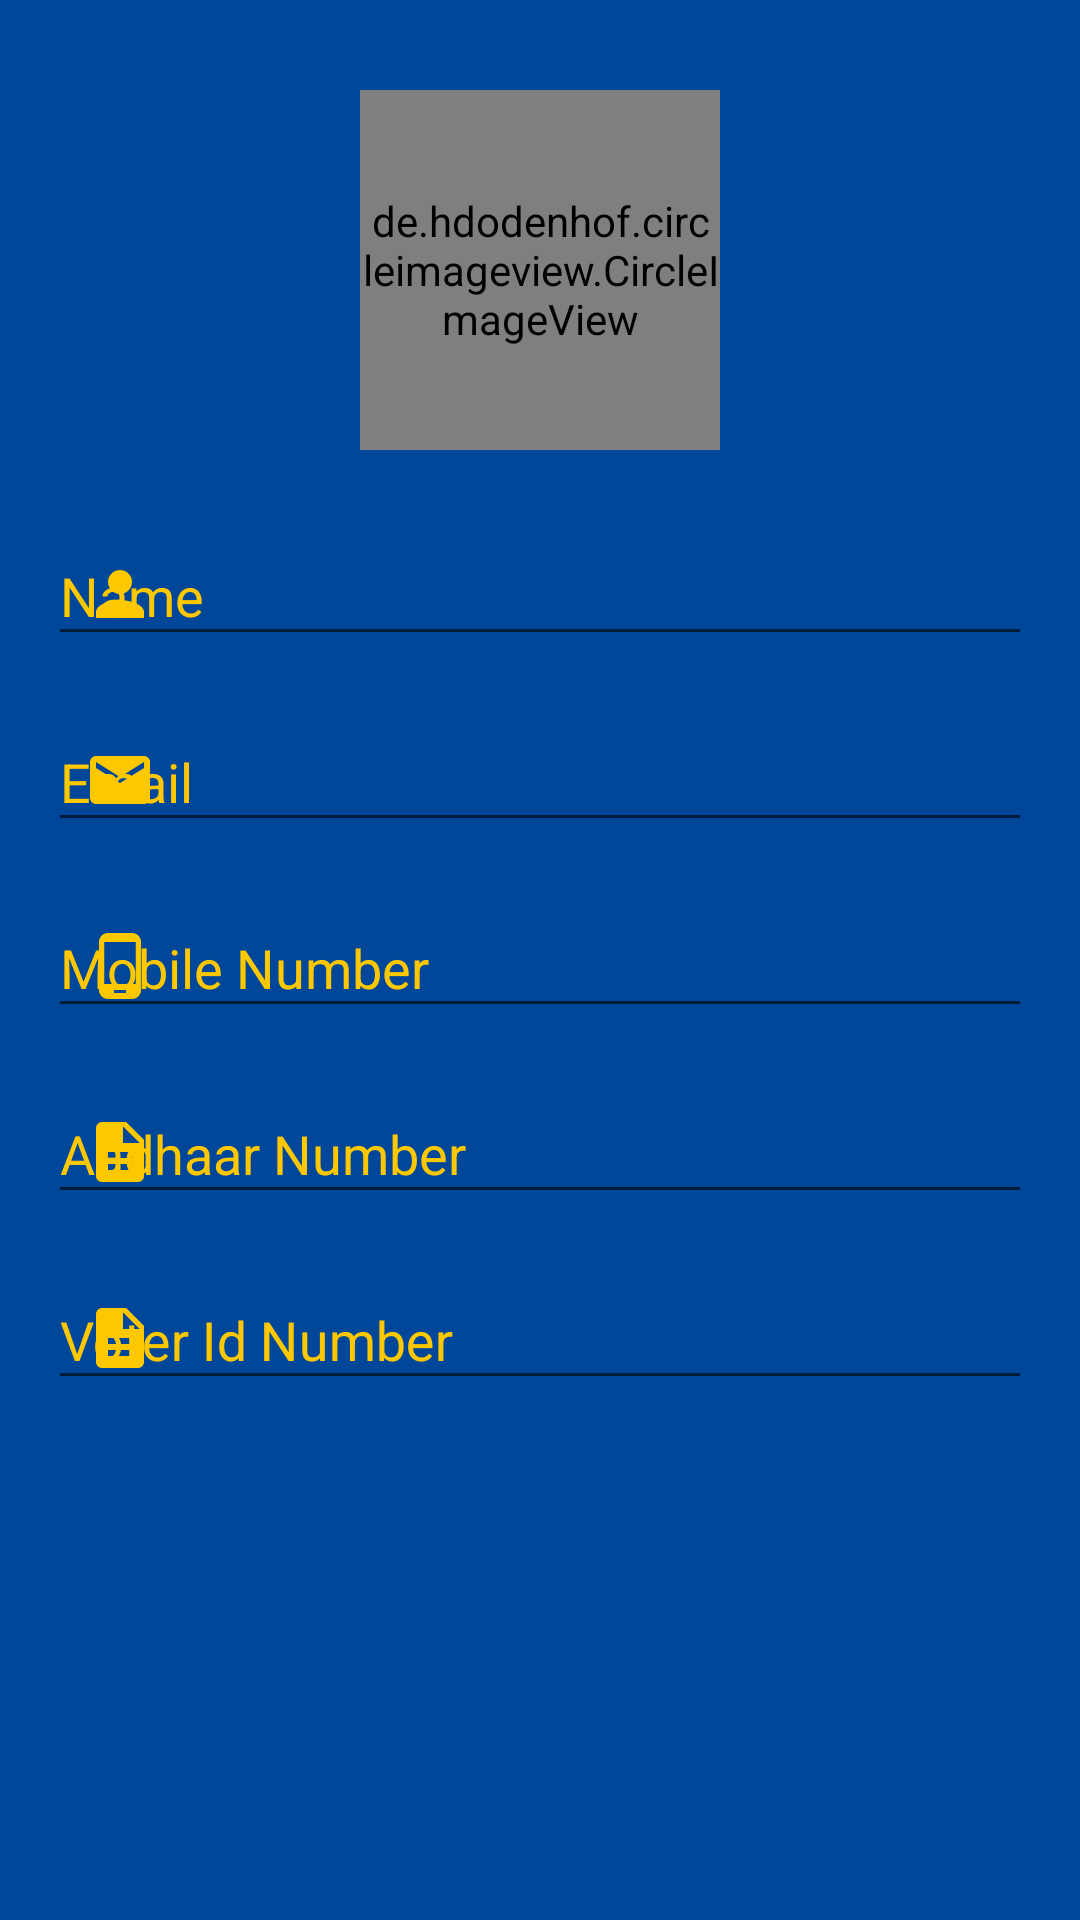

This screen was rendered from an Android layout file. Write that file and the resources it references.
<!-- AndroidManifest.xml: application theme Theme.OnlineVotingApp -->
<!-- res/layout/activity_user_profile.xml -->
<?xml version="1.0" encoding="utf-8"?>
<androidx.constraintlayout.widget.ConstraintLayout xmlns:android="http://schemas.android.com/apk/res/android"
    xmlns:app="http://schemas.android.com/apk/res-auto"
    xmlns:tools="http://schemas.android.com/tools"
    android:layout_width="match_parent"
    android:layout_height="match_parent"
    android:background="@color/background"
    tools:context=".UserProfileActivity">

    <LinearLayout
        android:layout_width="match_parent"
        android:layout_height="wrap_content"
        android:orientation="vertical"
        android:gravity="center"
        android:padding="10dp"
        app:layout_constraintEnd_toEndOf="parent"
        app:layout_constraintStart_toStartOf="parent"
        app:layout_constraintTop_toTopOf="parent">

        <de.hdodenhof.circleimageview.CircleImageView
            android:layout_width="120dp"
            android:layout_height="120dp"
            android:id="@+id/Tea_Image"
            android:src="@drawable/avater"
            android:layout_gravity="center"
            android:layout_marginTop="20dp"
            android:layout_marginBottom="10dp"/>

        <com.google.android.material.textfield.TextInputLayout
            style="@style/InputField"
            android:layout_width="match_parent"
            android:layout_height="wrap_content"
            android:layout_marginTop="3dp"
            android:layout_marginStart="6dp"
            android:layout_marginEnd="6dp"
            android:hint="@string/name"
            android:textColorHint="@color/text"
            app:hintTextColor="@color/text"
            app:endIconMode="clear_text"
            app:endIconTint="@color/text"
            app:startIconDrawable="@drawable/person"
            app:startIconTint="@color/text"
            tools:ignore="RtlSymmetry">

            <com.google.android.material.textfield.TextInputEditText
                android:id="@+id/U_Name"
                android:layout_width="match_parent"
                android:layout_height="wrap_content"
                android:ems="10"
                android:focusable="false"
                android:inputType="text"
                android:textColor="@color/text"
                android:textCursorDrawable="@drawable/cursor"
                android:textSize="18sp"
                tools:ignore="RtlSymmetry" />
        </com.google.android.material.textfield.TextInputLayout>

        <com.google.android.material.textfield.TextInputLayout
            style="@style/InputField"
            android:layout_width="match_parent"
            android:layout_height="wrap_content"
            android:layout_marginTop="3dp"
            android:layout_marginStart="6dp"
            android:layout_marginEnd="6dp"
            android:hint="@string/email"
            android:textColorHint="@color/text"
            app:hintTextColor="@color/text"
            app:endIconMode="clear_text"
            app:endIconTint="@color/text"
            app:startIconDrawable="@drawable/email"
            app:startIconTint="@color/text"
            tools:ignore="RtlSymmetry">

            <com.google.android.material.textfield.TextInputEditText
                android:id="@+id/U_Email"
                android:layout_width="match_parent"
                android:layout_height="wrap_content"
                android:ems="10"
                android:focusable="false"
                android:inputType="textEmailAddress"
                android:textColor="@color/text"
                android:textCursorDrawable="@drawable/cursor"
                android:textSize="18sp"
                tools:ignore="RtlSymmetry" />

        </com.google.android.material.textfield.TextInputLayout>


        <com.google.android.material.textfield.TextInputLayout
            style="@style/InputField"
            android:layout_width="match_parent"
            android:layout_height="wrap_content"
            android:layout_marginTop="3dp"
            android:layout_marginStart="6dp"
            android:layout_marginEnd="6dp"
            android:hint="@string/mobile_number"
            android:textColorHint="@color/text"
            app:hintTextColor="@color/text"
            app:endIconMode="clear_text"
            app:endIconTint="@color/text"
            app:startIconDrawable="@drawable/phone"
            app:startIconTint="@color/text"
            app:prefixTextColor="@color/text"
            app:counterMaxLength="10"
            app:helperTextTextColor="@color/purple_200"
            tools:ignore="RtlSymmetry">

            <com.google.android.material.textfield.TextInputEditText
                android:id="@+id/U_Mobile"
                android:layout_width="match_parent"
                android:layout_height="wrap_content"
                android:ems="10"
                android:focusable="false"
                android:textCursorDrawable="@drawable/cursor"
                android:inputType="phone"
                android:textColor="@color/text"
                android:textSize="18sp"
                tools:ignore="RtlSymmetry" />

        </com.google.android.material.textfield.TextInputLayout>

        <com.google.android.material.textfield.TextInputLayout
            style="@style/InputField"
            android:layout_width="match_parent"
            android:layout_height="wrap_content"
            android:layout_marginTop="3dp"
            android:layout_marginStart="6dp"
            android:layout_marginEnd="6dp"
            android:hint="@string/aadhaar_number"
            android:textColorHint="@color/text"
            app:hintTextColor="@color/text"
            app:endIconMode="clear_text"
            app:endIconTint="@color/text"
            app:startIconTint="@color/text"
            app:startIconDrawable="@drawable/document"
            app:prefixTextColor="@color/text"
            app:counterMaxLength="10"
            app:helperTextTextColor="@color/purple_200"
            tools:ignore="RtlSymmetry">

            <com.google.android.material.textfield.TextInputEditText
                android:id="@+id/U_Aadhaar"
                android:layout_width="match_parent"
                android:layout_height="wrap_content"
                android:ems="10"
                android:focusable="false"
                android:textCursorDrawable="@drawable/cursor"
                android:inputType="phone"
                android:textColor="@color/text"
                android:textSize="18sp"
                tools:ignore="RtlSymmetry" />

        </com.google.android.material.textfield.TextInputLayout>

        <com.google.android.material.textfield.TextInputLayout
            style="@style/InputField"
            android:layout_width="match_parent"
            android:layout_height="wrap_content"
            android:layout_marginTop="3dp"
            android:layout_marginStart="6dp"
            android:layout_marginEnd="6dp"
            android:hint="@string/voter_id_number"
            android:textColorHint="@color/text"
            app:hintTextColor="@color/text"
            app:endIconMode="clear_text"
            app:endIconTint="@color/text"
            app:startIconDrawable="@drawable/document"
            app:startIconTint="@color/text"
            app:prefixTextColor="@color/text"
            app:counterMaxLength="10"
            app:helperTextTextColor="@color/purple_200"
            tools:ignore="RtlSymmetry">

            <com.google.android.material.textfield.TextInputEditText
                android:id="@+id/U_Voter"
                android:layout_width="match_parent"
                android:layout_height="wrap_content"
                android:ems="10"
                android:focusable="false"
                android:textCursorDrawable="@drawable/cursor"
                android:inputType="phone"
                android:textColor="@color/text"
                android:textSize="18sp"
                tools:ignore="RtlSymmetry" />

        </com.google.android.material.textfield.TextInputLayout>

    </LinearLayout>

</androidx.constraintlayout.widget.ConstraintLayout>
<!-- resources referenced by this layout -->
<resources>
  <color name="background">#004699</color>
  <color name="purple_200">#FFBB86FC</color>
  <color name="text">#FDC800</color>
  <!-- drawable cursor (drawable) -->
  <?xml version="1.0" encoding="utf-8"?>
  <shape xmlns:android="http://schemas.android.com/apk/res/android" >
      <size android:width="2dp" android:height="20dp"/>
      <solid android:color="@color/text"/>
  </shape>
  <!-- drawable document (drawable) -->
  <vector android:height="24dp" android:tint="#FDC800"
      android:viewportHeight="24" android:viewportWidth="24"
      android:width="24dp" xmlns:android="http://schemas.android.com/apk/res/android">
      <path android:fillColor="@android:color/white" android:pathData="M14,2L6,2c-1.1,0 -1.99,0.9 -1.99,2L4,20c0,1.1 0.89,2 1.99,2L18,22c1.1,0 2,-0.9 2,-2L20,8l-6,-6zM16,18L8,18v-2h8v2zM16,14L8,14v-2h8v2zM13,9L13,3.5L18.5,9L13,9z"/>
  </vector>
  <!-- drawable email (drawable) -->
  <vector android:height="24dp" android:tint="#FDC800"
      android:viewportHeight="24" android:viewportWidth="24"
      android:width="24dp" xmlns:android="http://schemas.android.com/apk/res/android">
      <path android:fillColor="@android:color/white" android:pathData="M20,4L4,4c-1.1,0 -1.99,0.9 -1.99,2L2,18c0,1.1 0.9,2 2,2h16c1.1,0 2,-0.9 2,-2L22,6c0,-1.1 -0.9,-2 -2,-2zM20,8l-8,5 -8,-5L4,6l8,5 8,-5v2z"/>
  </vector>
  <!-- drawable person (drawable) -->
  <vector android:height="24dp" android:tint="#FDC800"
      android:viewportHeight="24" android:viewportWidth="24"
      android:width="24dp" xmlns:android="http://schemas.android.com/apk/res/android">
      <path android:fillColor="@android:color/white" android:pathData="M12,12c2.21,0 4,-1.79 4,-4s-1.79,-4 -4,-4 -4,1.79 -4,4 1.79,4 4,4zM12,14c-2.67,0 -8,1.34 -8,4v2h16v-2c0,-2.66 -5.33,-4 -8,-4z"/>
  </vector>
  <!-- drawable phone (drawable) -->
  <vector android:height="24dp" android:tint="#FDC800"
      android:viewportHeight="24" android:viewportWidth="24"
      android:width="24dp" xmlns:android="http://schemas.android.com/apk/res/android">
      <path android:fillColor="@android:color/white" android:pathData="M16,1L8,1C6.34,1 5,2.34 5,4v16c0,1.66 1.34,3 3,3h8c1.66,0 3,-1.34 3,-3L19,4c0,-1.66 -1.34,-3 -3,-3zM14,21h-4v-1h4v1zM17.25,18L6.75,18L6.75,4h10.5v14z"/>
  </vector>
  <string name="aadhaar_number">Aadhaar Number</string>
  <string name="email">Email</string>
  <string name="mobile_number">Mobile Number</string>
  <string name="name">Name</string>
  <string name="voter_id_number">Voter Id Number</string>
  <style name="InputField" parent="Widget.MaterialComponents.TextInputLayout.OutlinedBox">
          <item name="boxStrokeColor">@color/input_field</item>
      </style>
  <style name="Theme.OnlineVotingApp" parent="Theme.MaterialComponents.Light.DarkActionBar.Bridge">
          
          <item name="colorPrimary">@color/background</item>
          <item name="colorPrimaryVariant">@color/background</item>
          <item name="colorOnPrimary">@color/white</item>
          <item name="titleTextColor">@color/text</item>
  
          
          <item name="colorSecondary">@color/teal_200</item>
          <item name="colorSecondaryVariant">@color/teal_700</item>
          <item name="colorOnSecondary">@color/black</item>
          
          <item name="android:statusBarColor" tools:targetApi="l">?attr/colorPrimaryVariant</item>
          
      </style>
  <color name="white">#FFFFFFFF</color>
  <color name="teal_200">#FF03DAC5</color>
  <color name="teal_700">#FF018786</color>
  <color name="black">#FF000000</color>
</resources>
